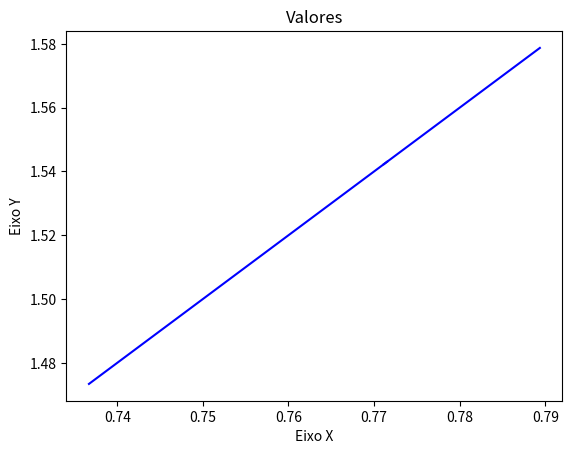
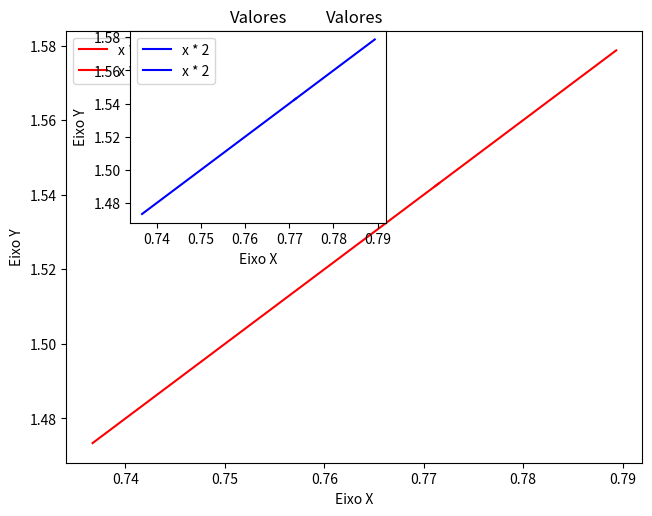
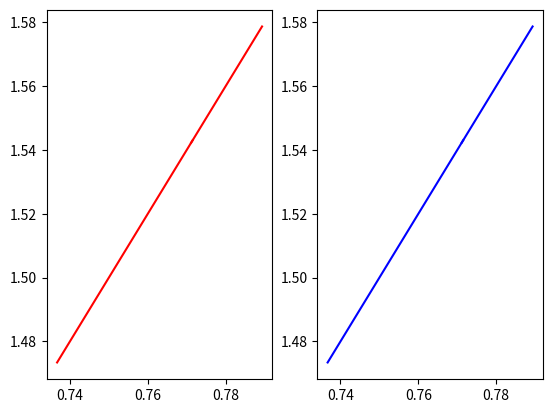

The script that saved these images, in order: (Note: this script raises an exception after producing the figures.)

import numpy as np
import pandas as pd
import matplotlib.pyplot as plt

# Definindo valores de X
x = np.random.random((2, 2))
print(x)
# Definindo valores de Y
y = x * 2
print(y)
# Plot de valores
plt.plot(x, y, color="blue")
# Definindo labels e titulo
plt.xlabel("Eixo X")
plt.ylabel("Eixo Y")
plt.title("Valores")
# Printando plot na tela
plt.show()

fig = plt.figure()
# Adicionando eixos a figura
axes = fig.add_axes([0.1, 0.1, 0.9, 0.9])
# Plot no eixo especificado
axes.plot(x, y, color="red", label="x * 2")
axes.legend()
axes.set_xlabel("Eixo X")
axes.set_ylabel("Eixo Y")
axes.set_title("Valores")
# Adicionando segundo eixo a figura
axes2 = fig.add_axes([0.2, 0.6, 0.4, 0.4])
# Plot no eixo especificado
axes2.plot(x, y, color="blue", label="x * 2")
axes2.legend()
axes2.set_xlabel("Eixo X")
axes2.set_ylabel("Eixo Y")
axes2.set_title("Valores")

# Criando subplots
fig, axes = plt.subplots(nrows=1, ncols=2)
# Realizando Plot no primeiro axe
axes[0].plot(x, y, color="red")
# Realizando Plot no segundo axe
axes[1].plot(x, y, color="blue")
# Salvando figura
fig.savefig("tutorials/subplot.png")

# Plots especiais
plt.scatter(x, y)

# Criando plot através de Objeto de figura
fig = plt.figure()
axes = fig.add_axes([0.1, 0.1, 0.8, 0.8])
axes.scatter(x, y, color="red")
axes.set_xlabel("Eixo X")
axes.set_ylabel("Eixo Y")
axes.set_title("Valores")

# Criando plot através de subplot
fig, axes = plt.subplots(nrows=1, ncols=2)
axes[0].scatter(x, y, color="red")
axes[1].scatter(x, y, color="blue")
